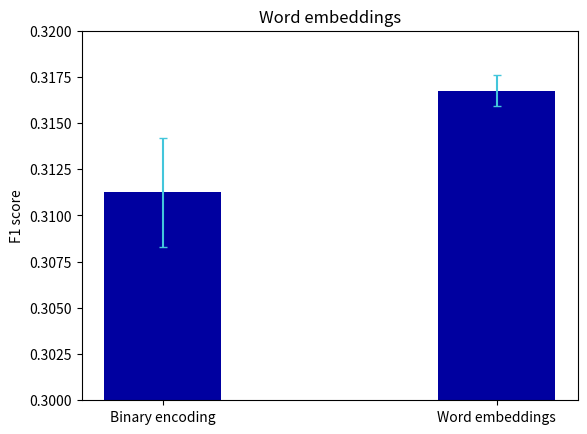

The matplotlib source for this figure:
import matplotlib.pyplot as plt
import numpy as np


# x = [1e-5, 3e-5, 1e-4, 3e-4, 1e-3, 3e-3, 0.01, 0.03, 0.1]
# f1r1 = [0.165, 0.199, 0.297, 0.358, 0.382, 0.373, 0.323, 0.221, 0.227]
# f1r2 = [x-0.03 for x in f1r1]
# f1 = []
# f1_std = []
# for elem1, elem2 in zip(f1r1, f1r2):
#     f1.append(np.mean([elem1, elem2]))
#     f1_std.append(np.std([elem1, elem2]))
# plt.xscale("log", nonposx='clip')
# plt.errorbar(x, f1, color='#0000A0', linewidth=2, yerr=f1_std,  ecolor='#43C6DB', elinewidth=1, capsize=3, barsabove=True, capthick=1)
# plt.axhline(0.190, color='gray', linestyle='--',  linewidth = 1, label='Baseline')
# plt.xlabel('Base learning rate for adam')
# plt.ylabel('F1 score')
# plt.legend()
# plt.title('Learning rate')
# plt.show()

import matplotlib.pyplot as plt
import numpy as np


no_emb = [0.308, 0.310,0.311, 0.316]
emb = [0.317,0.316, 0.318, 0.316]
f1 = []
f1_std = []
f1 = [np.mean(no_emb), np.mean(emb)]
f1_std = [np.std(no_emb), np.std(emb)]

N=2
ind = np.arange(N)  # the x locations for the groups
width = 0.35  # the width of the bars: can also be len(x) sequence
plt.bar(ind, f1, width, yerr=f1_std, color='#0000A0', linewidth=2,ecolor='#43C6DB', capsize=3)
plt.axhline(0.190, color='gray', linestyle='--',  linewidth = 1, label='Baseline')
plt.xticks(ind, ('Binary encoding', 'Word embeddings'))
plt.ylabel('F1 score')
#plt.legend()
plt.ylim(0.30, 0.32)
plt.title('Word embeddings')

plt.show()
